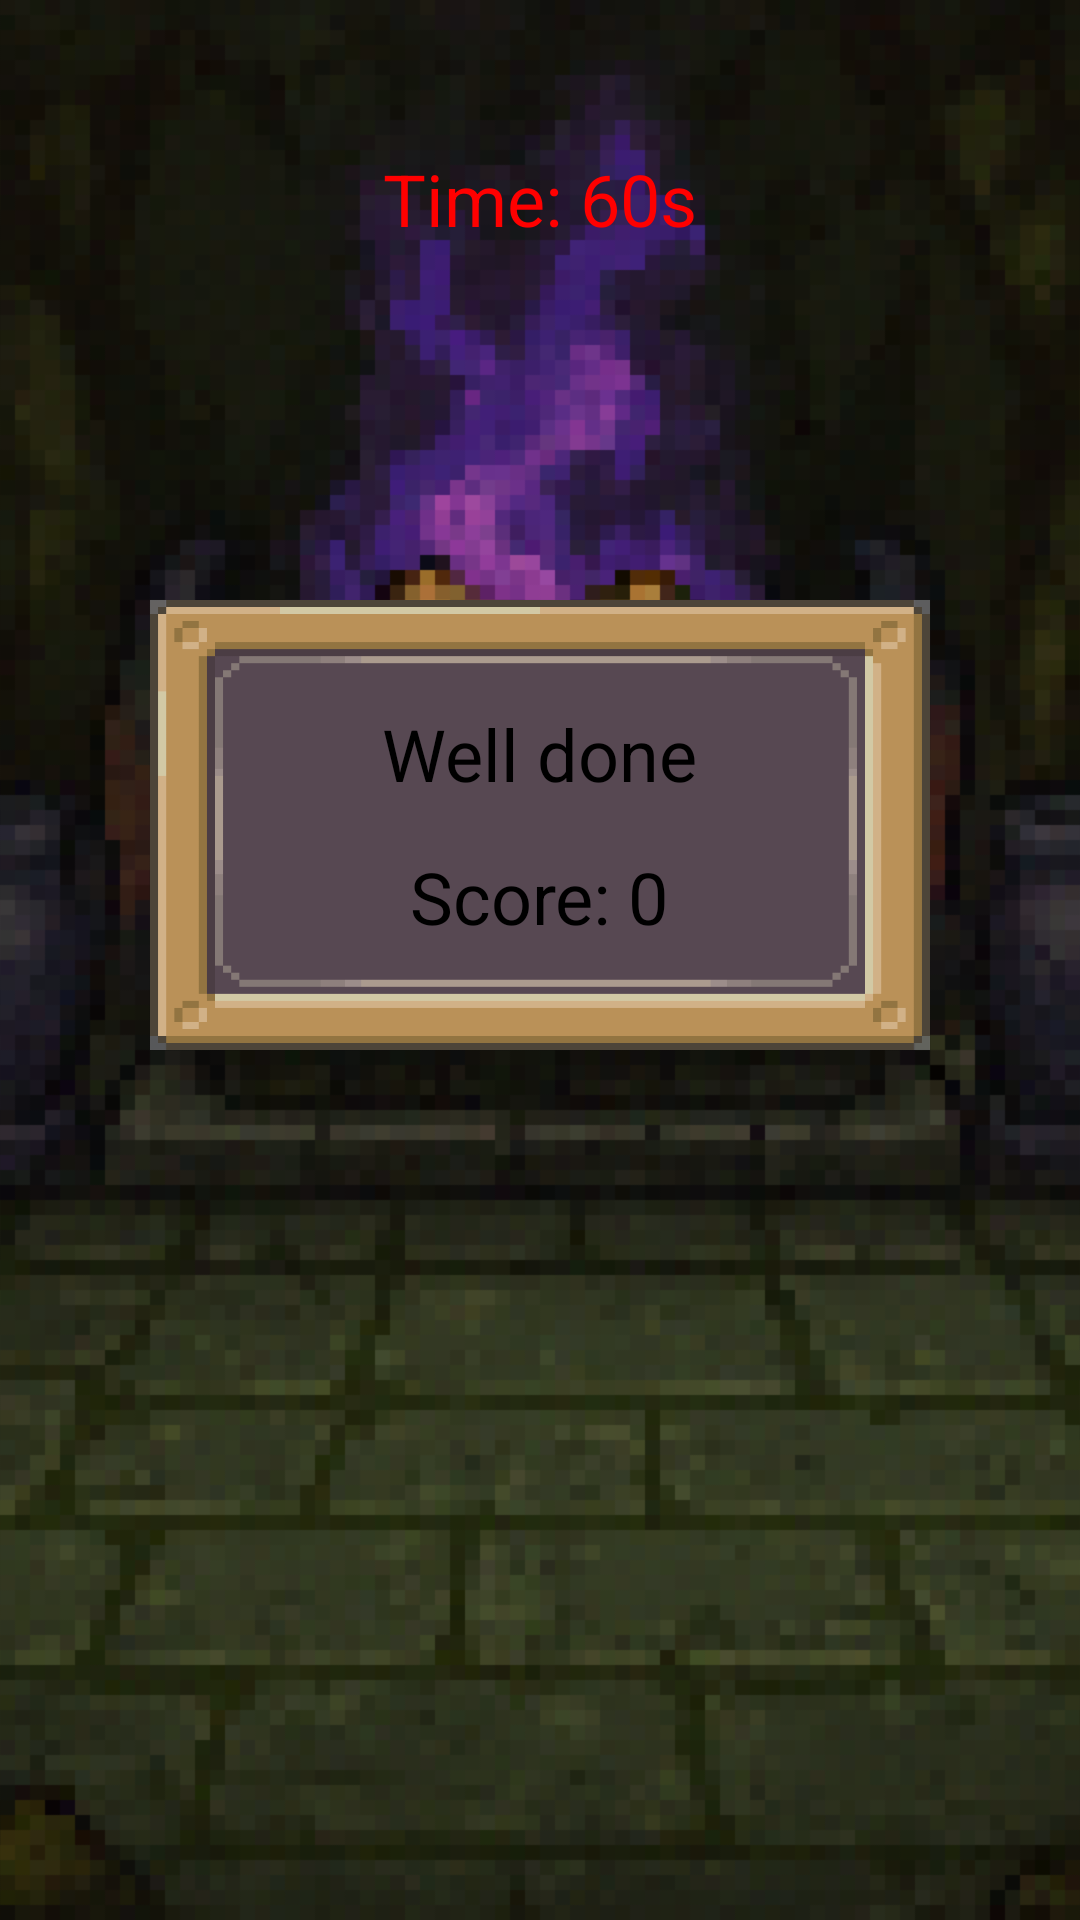

Produce the Android XML layout that renders to this screen, including the resource entries it uses.
<!-- AndroidManifest.xml: application theme Theme.Projet_ProgM -->
<!-- res/layout/findtheobjectlayout.xml -->
<RelativeLayout xmlns:android="http://schemas.android.com/apk/res/android"
    android:layout_width="wrap_content"
    android:layout_height="match_parent">

    <ImageView
        android:id="@+id/backgroundImage"
        android:layout_width="match_parent"
        android:layout_height="match_parent"
        android:src="@drawable/evilbook"
        android:scaleType="centerCrop"/>

    <TextView
        android:layout_width="300dp"
        android:layout_height="150dp"
        android:layout_marginStart="50dp"
        android:layout_marginTop="200dp"
        android:layout_marginEnd="50dp"
        android:text="Dark magic from a strange book is stirring up trouble among these items...\nSearch swiftly for the object you need — it's displayed above."
        android:gravity="center"
        android:textColor="@color/black"
        android:textSize="16sp"
        android:textStyle="bold"
        android:background="#60D3D3D3"
        android:radius="16dp"
        android:padding="8dp"/>

    <TextView
        android:id="@+id/timerTextView"
        android:layout_width="wrap_content"
        android:layout_height="wrap_content"
        android:gravity="center"
        android:layout_alignParentStart="true"
        android:layout_alignParentTop="true"
        android:layout_alignParentEnd="true"
        android:layout_marginStart="50dp"
        android:layout_marginTop="50dp"
        android:layout_marginEnd="50dp"
        android:text="Time: 60s"
        android:textColor="#FF0000"
        android:textSize="24sp" />


    <RelativeLayout
        android:id="@+id/parentLayout"
        android:layout_width="match_parent"
        android:layout_height="match_parent"
        android:orientation="vertical">

        <FrameLayout
            android:id="@+id/scoreLayout"
            android:layout_width="300dp"
            android:layout_height="150dp"
            android:layout_marginStart="50dp"
            android:layout_marginTop="200dp"
            android:layout_marginEnd="50dp"
            android:background="@drawable/rectanglebox"
            android:gravity="center"
            android:padding="35dp">

            <TextView
                android:id="@+id/welldoneTextView"
                android:layout_width="wrap_content"
                android:layout_height="wrap_content"
                android:layout_gravity="top|center"
                android:text="Well done"
                android:textColor="#000000"
                android:textSize="24sp" />

            <TextView
                android:id="@+id/scoreTextView"
                android:layout_width="wrap_content"
                android:layout_height="wrap_content"
                android:layout_gravity="bottom|center"
                android:text="Score: 0"
                android:textColor="#000000"
                android:textSize="24sp" />
        </FrameLayout>
    </RelativeLayout>

</RelativeLayout>
<!-- resources referenced by this layout -->
<resources>
  <!-- drawable evilbook: png bitmap (drawable-nodpi, 67950 bytes) -->
  <!-- drawable rectanglebox: png bitmap (drawable, 4672 bytes) -->
  <style name="Theme.Projet_ProgM" parent="Theme.AppCompat.Light.NoActionBar" />
  <!-- not gathered from this repository: default colours our renderer supplied (Android Studio template values) -->
  <color name="black">#FF000000</color>
</resources>
